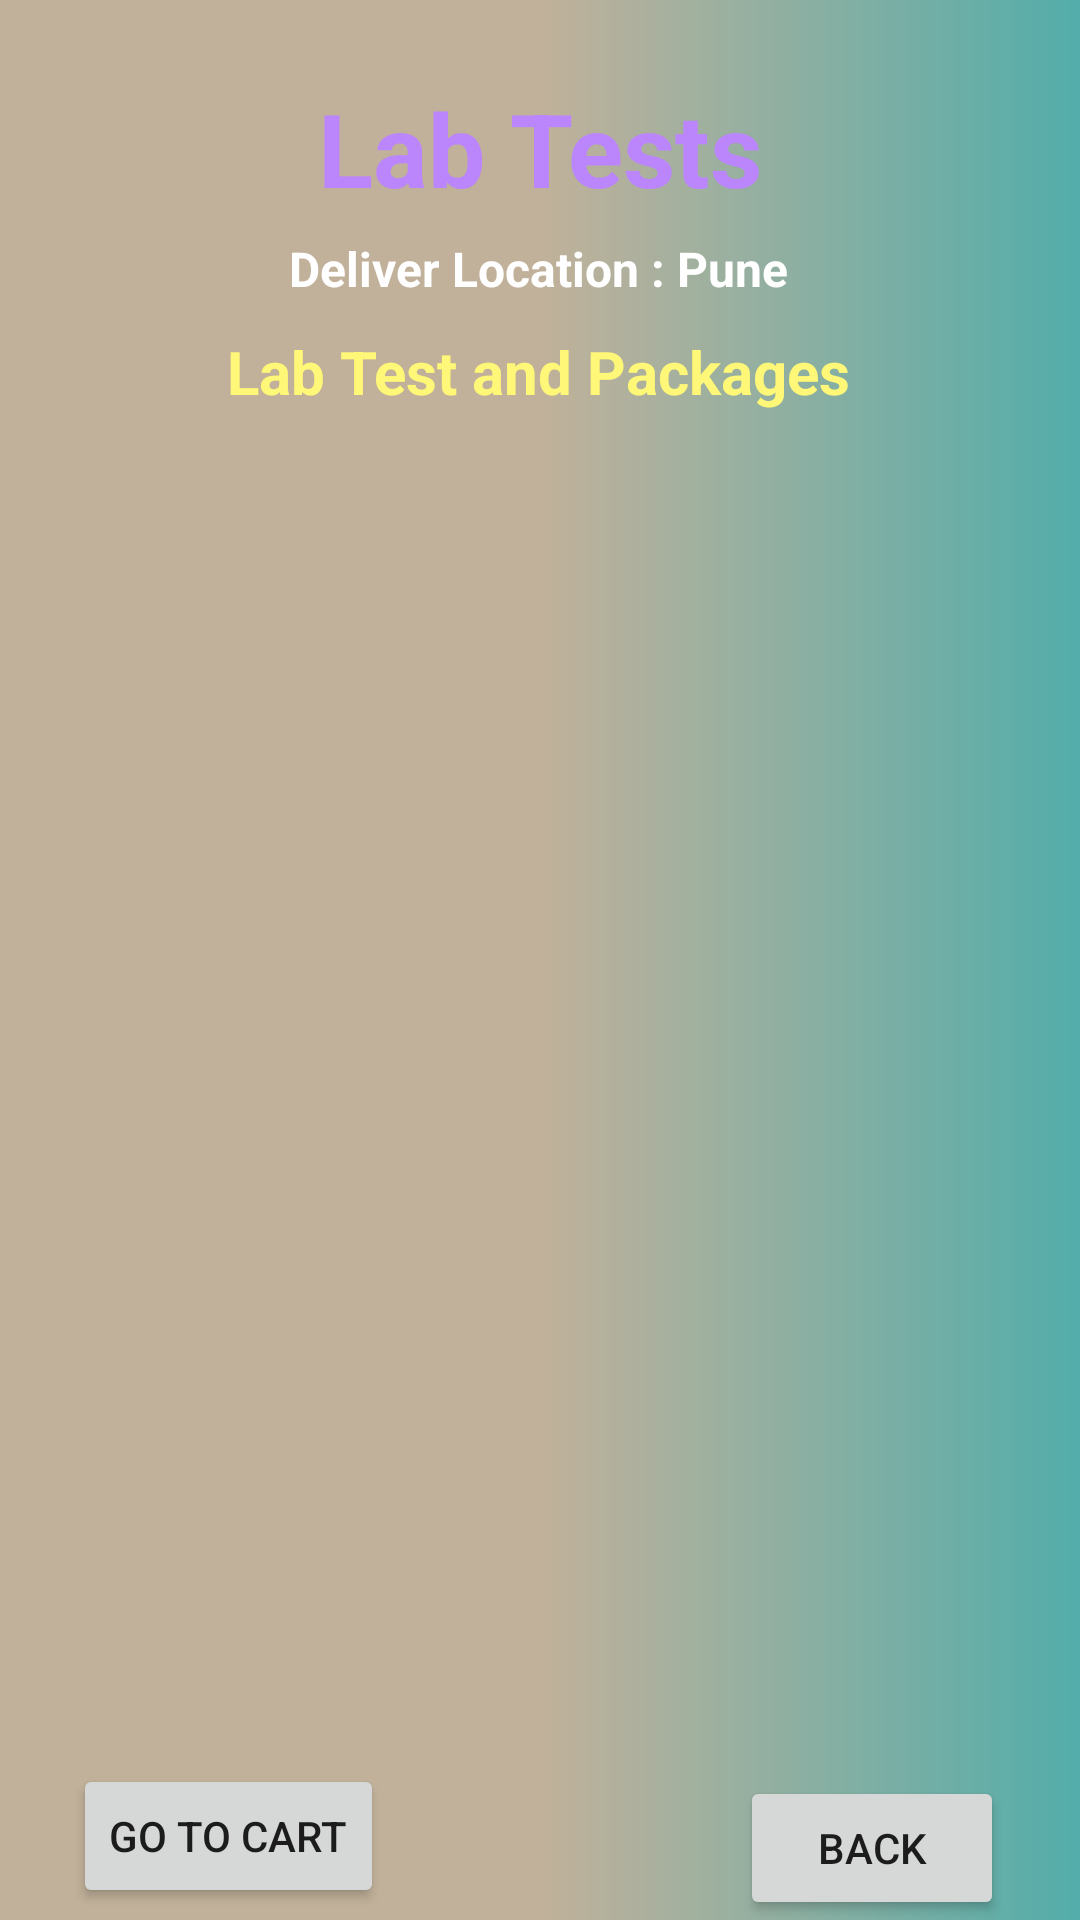

Produce the Android XML layout that renders to this screen, including the resource entries it uses.
<!-- AndroidManifest.xml: application theme Theme.Healthcare -->
<!-- res/layout/activity_lab_test.xml -->
<?xml version="1.0" encoding="utf-8"?>
<androidx.constraintlayout.widget.ConstraintLayout xmlns:android="http://schemas.android.com/apk/res/android"
    xmlns:app="http://schemas.android.com/apk/res-auto"
    xmlns:tools="http://schemas.android.com/tools"
    android:layout_width="match_parent"
    android:layout_height="match_parent"
    android:background="@drawable/gradient"
    tools:context=".LabTestActivity">

    <Button
        android:id="@+id/buttonBMCartCheckout"
        android:layout_width="wrap_content"
        android:layout_height="wrap_content"
        android:layout_marginBottom="4dp"
        android:text="Go To Cart"
        app:layout_constraintBottom_toBottomOf="parent"
        app:layout_constraintEnd_toEndOf="parent"
        app:layout_constraintHorizontal_bias="0.095"
        app:layout_constraintStart_toStartOf="parent" />

    <TextView
        android:id="@+id/textViewDDName"
        android:layout_width="wrap_content"
        android:layout_height="wrap_content"
        android:text="Lab Tests"
        android:textColor="@color/purple_200"
        android:textSize="34sp"
        android:textStyle="bold"
        app:layout_constraintBottom_toBottomOf="parent"
        app:layout_constraintEnd_toEndOf="parent"
        app:layout_constraintStart_toStartOf="parent"
        app:layout_constraintTop_toTopOf="parent"
        app:layout_constraintVertical_bias="0.045" />

    <TextView
        android:id="@+id/textViewDDTitle"
        android:layout_width="wrap_content"
        android:layout_height="wrap_content"
        android:text="Deliver Location : Pune"
        android:textColor="@color/colorWhite"
        android:textSize="16sp"
        android:textStyle="bold"
        app:layout_constraintBottom_toBottomOf="parent"
        app:layout_constraintEnd_toEndOf="parent"
        app:layout_constraintHorizontal_bias="0.498"
        app:layout_constraintStart_toStartOf="parent"
        app:layout_constraintTop_toBottomOf="@+id/textViewDDName"
        app:layout_constraintVertical_bias="0.012" />

    <TextView
        android:id="@+id/textViewBMCartTitle"
        android:layout_width="wrap_content"
        android:layout_height="wrap_content"
        android:text="Lab Test and Packages"
        android:textColor="@color/yellowLight"
        android:textSize="20sp"
        android:textStyle="bold"
        app:layout_constraintBottom_toBottomOf="parent"
        app:layout_constraintEnd_toEndOf="parent"
        app:layout_constraintHorizontal_bias="0.497"
        app:layout_constraintStart_toStartOf="parent"
        app:layout_constraintTop_toBottomOf="@+id/textViewDDName"
        app:layout_constraintVertical_bias="0.071" />

    <ListView
        android:id="@+id/listViewBMCart"
        android:layout_width="350dp"
        android:layout_height="500dp"
        android:layout_margin="10dp"
        android:layout_marginStart="16dp"
        android:layout_marginTop="16dp"
        android:layout_marginEnd="16dp"
        app:layout_constraintBottom_toBottomOf="parent"
        app:layout_constraintEnd_toEndOf="parent"
        app:layout_constraintStart_toStartOf="parent"
        app:layout_constraintTop_toBottomOf="@+id/textViewDDTitle" />

    <Button
        android:id="@+id/buttonBMCartBack"
        android:layout_width="wrap_content"
        android:layout_height="wrap_content"
        android:text="BACK"
        app:layout_constraintBottom_toBottomOf="parent"
        app:layout_constraintEnd_toEndOf="parent"
        app:layout_constraintHorizontal_bias="0.907"
        app:layout_constraintStart_toStartOf="parent" />
</androidx.constraintlayout.widget.ConstraintLayout>
<!-- resources referenced by this layout -->
<resources>
  <color name="colorWhite">#FFFFFF</color>
  <color name="purple_200">#FFBB86FC</color>
  <color name="yellowLight">#fff777</color>
  <!-- drawable gradient (drawable) -->
  <?xml version="1.0" encoding="utf-8"?>
  <shape xmlns:android="http://schemas.android.com/apk/res/android">
  <gradient android:startColor="#C1B19A"  android:centerColor="#C1B19A" android:endColor="#53ADAA"  >
  
  </gradient>
  </shape>
  <style name="Theme.Healthcare" parent="Theme.MaterialComponents.DayNight.NoActionBar">
          
          <item name="colorPrimary">@color/purple_500</item>
          <item name="colorPrimaryVariant">@color/purple_700</item>
          <item name="colorOnPrimary">@color/white</item>
          
          <item name="colorSecondary">@color/teal_200</item>
          <item name="colorSecondaryVariant">@color/teal_700</item>
          <item name="colorOnSecondary">@color/black</item>
  
          <item name="android:statusBarColor" tools:targetApi="l">?attr/colorPrimaryVariant</item>
      </style>
  <color name="purple_500">#FF6200EE</color>
  <color name="purple_700">#FF3700B3</color>
  <color name="white">#FFFFFFFF</color>
  <color name="teal_200">#FF03DAC5</color>
  <color name="teal_700">#FF018786</color>
  <color name="black">#FF000000</color>
</resources>
